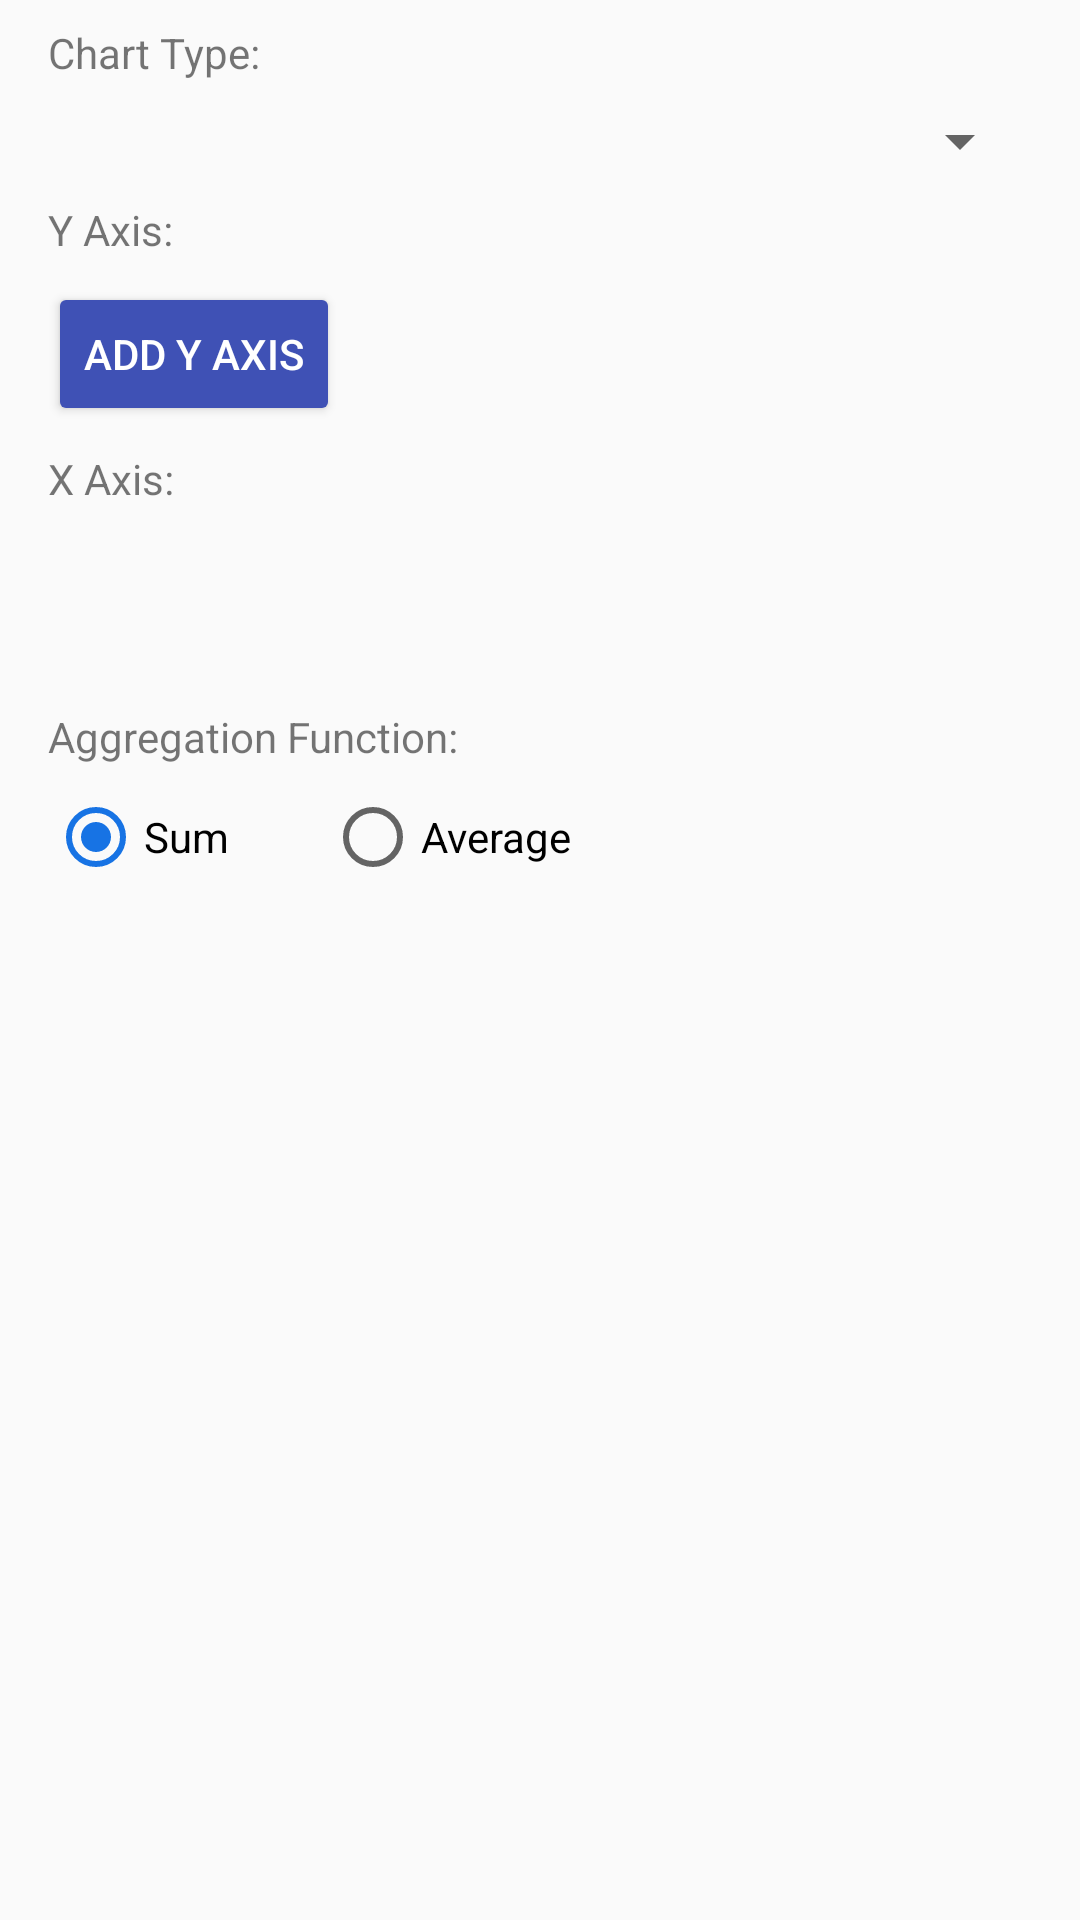

Here is an Android app screen rendered from its layout file. Give the layout XML and the strings, colors and styles it references.
<!-- AndroidManifest.xml: application theme AppTheme -->
<!-- res/layout/fragment_set_up_axis.xml -->
<android.support.v4.widget.NestedScrollView xmlns:android="http://schemas.android.com/apk/res/android"
    android:layout_width="match_parent"
    android:layout_height="match_parent">

    <LinearLayout
        android:layout_width="match_parent"
        android:layout_height="wrap_content"
        android:orientation="vertical">

        <TextView
            style="@style/create_chart_items_style"
            android:layout_width="wrap_content"
            android:layout_height="wrap_content"
            android:layout_marginTop="8dp"
            android:text="@string/chart_type" />

        <Spinner
            android:id="@+id/chartTypeSpinner"
            style="@style/create_chart_items_style"
            android:layout_width="match_parent"
            android:layout_height="wrap_content" />

        <TextView
            style="@style/create_chart_items_style"
            android:layout_width="wrap_content"
            android:layout_height="wrap_content"
            android:text="@string/y_axis" />

        <android.support.v7.widget.RecyclerView
            android:id="@+id/spinnerRecycler"
            android:layout_width="match_parent"
            android:layout_height="wrap_content"
            android:nestedScrollingEnabled="false" />

        <Button
            android:id="@+id/button_add_y"
            style="@style/create_chart_items_style"
            android:layout_width="wrap_content"
            android:layout_height="wrap_content"
            android:backgroundTint="@color/colorPrimary"
            android:text="@string/add_y_axis"
            android:textColor="@android:color/white" />

        <TextView
            style="@style/create_chart_items_style"
            android:layout_width="wrap_content"
            android:layout_height="wrap_content"
            android:text="@string/x_axis" />

        <RelativeLayout
            android:layout_width="match_parent"
            android:layout_height="wrap_content">

            <TextView
                android:id="@+id/dataset1Title"
                android:layout_width="wrap_content"
                android:layout_height="wrap_content"
                android:layout_alignParentLeft="true"
                android:layout_centerVertical="true"
                android:layout_margin="20dp" />

            <TextView
                android:id="@+id/dataset2Title"
                android:layout_width="wrap_content"
                android:layout_height="wrap_content"
                android:layout_alignParentRight="true"
                android:layout_centerVertical="true"
                android:layout_marginBottom="20dp"
                android:layout_marginRight="100dp"
                android:layout_marginTop="20dp" />

        </RelativeLayout>

        <android.support.v7.widget.RecyclerView
            android:id="@+id/xRecyclerView"
            android:layout_width="match_parent"
            android:layout_height="wrap_content"
            android:nestedScrollingEnabled="false" />

        <TextView
            style="@style/create_chart_items_style"
            android:layout_width="wrap_content"
            android:layout_height="wrap_content"
            android:text="@string/aggregation_function" />


        <RadioGroup
            android:layout_width="match_parent"
            android:layout_height="wrap_content"
            android:orientation="horizontal">

            <RadioButton
                android:id="@+id/radio_sum"
                style="@style/create_chart_items_style"
                android:layout_width="wrap_content"
                android:layout_height="wrap_content"
                android:checked="true"
                android:text="@string/sum" />

            <RadioButton
                android:id="@+id/radio_average"
                style="@style/create_chart_items_style"
                android:layout_width="wrap_content"
                android:layout_height="wrap_content"
                android:text="@string/average" />

        </RadioGroup>

    </LinearLayout>

</android.support.v4.widget.NestedScrollView>
<!-- resources referenced by this layout -->
<resources>
  <color name="colorPrimary">#3F51B5</color>
  <string name="add_y_axis">Add Y Axis</string>
  <string name="aggregation_function">Aggregation Function:</string>
  <string name="average">Average</string>
  <string name="chart_type">Chart Type:</string>
  <string name="sum">Sum</string>
  <string name="x_axis">X Axis:</string>
  <string name="y_axis">Y Axis:</string>
  <style name="create_chart_items_style">
          <item name="android:layout_marginLeft">16dp</item>
          <item name="android:layout_marginRight">16dp</item>
          <item name="android:layout_marginTop">4dp</item>
          <item name="android:layout_marginBottom">4dp</item>
      </style>
  <style name="AppTheme" parent="Theme.AppCompat.Light.DarkActionBar">
          <item name="colorPrimary">@color/colorPrimary</item>
          <item name="colorPrimaryDark">@color/colorPrimaryDark</item>
          <item name="colorAccent">@color/colorAccent</item>
      </style>
  <color name="colorPrimaryDark">#303F9F</color>
  <color name="colorAccent">#1773e4</color>
</resources>
